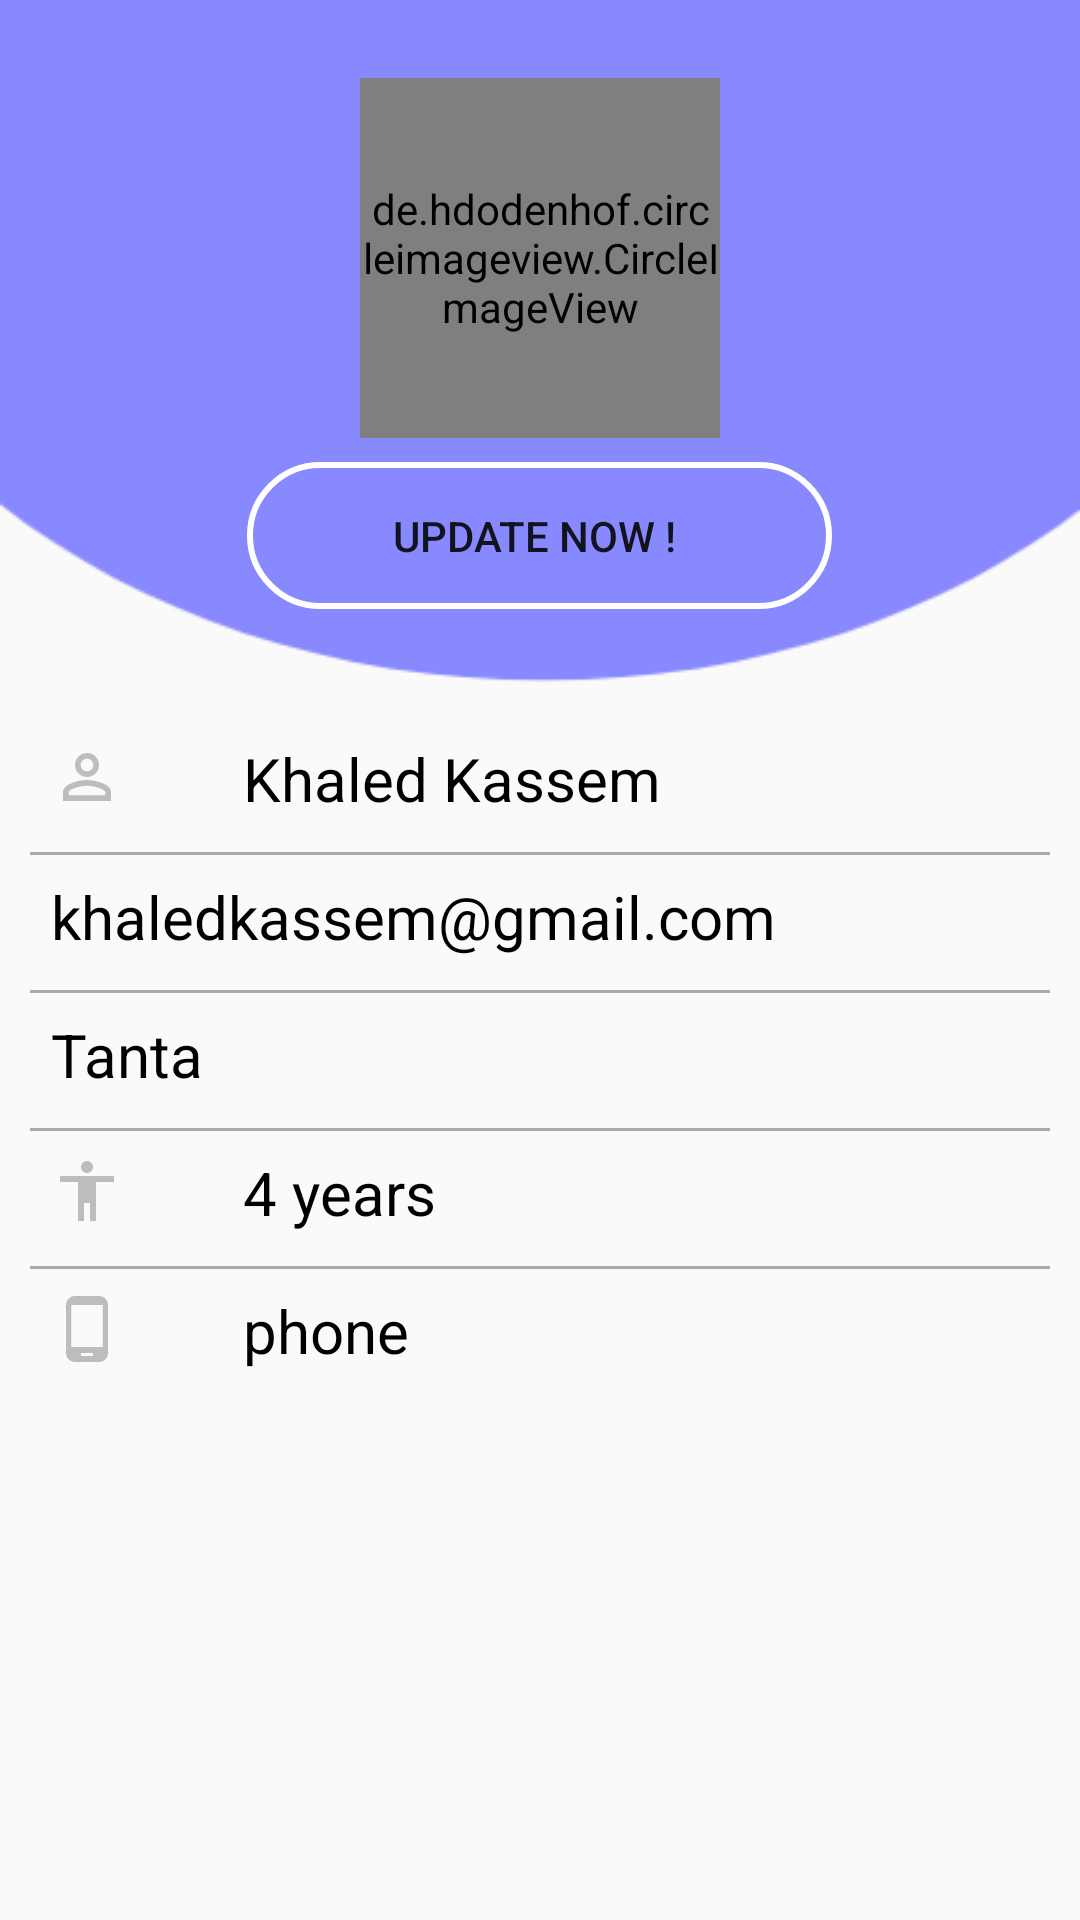

This screen was rendered from an Android layout file. Write that file and the resources it references.
<!-- AndroidManifest.xml: application theme AppTheme -->
<!-- res/layout/fragment_profile_for_parent.xml -->
<?xml version="1.0" encoding="utf-8"?>
<LinearLayout xmlns:android="http://schemas.android.com/apk/res/android"
    xmlns:tools="http://schemas.android.com/tools"
    android:layout_width="match_parent"
    android:layout_height="match_parent"
    android:orientation="vertical"
    tools:context=".Activites.parent.profileForParent">

    <LinearLayout
        android:layout_width="match_parent"
        android:layout_height="229dp"
        android:background="@drawable/backforprofile"
        android:gravity="center_horizontal|center_vertical"
        android:orientation="vertical">

        <de.hdodenhof.circleimageview.CircleImageView xmlns:app="http://schemas.android.com/apk/res-auto"
            android:id="@+id/parent_profile_image"
            android:layout_width="120dp"
            android:layout_height="120dp"
            android:layout_gravity="center"
            android:src="@drawable/p_s_p_m"
            app:civ_border_color="#f9e6ff"
            app:civ_border_width="2dp" />

        <Button
            android:id="@+id/upload_profile_parent_pic"
            android:layout_width="195dp"
            android:layout_height="wrap_content"
            android:layout_marginTop="8dp"
            android:background="@drawable/stylebutton2"
            android:text="Update Now ! " />

    </LinearLayout>

    <LinearLayout
        android:layout_width="match_parent"
        android:layout_height="290dp"
        android:layout_margin="10dp"
        android:layout_marginTop="70dp"
        android:orientation="vertical">

        <TextView
            android:id="@+id/forusername"
            android:layout_width="match_parent"
            android:layout_height="40dp"
            android:drawableLeft="@drawable/ic_perm_identity_black_24dp"
            android:drawablePadding="40dp"
            android:padding="7dp"
            android:text="Khaled Kassem"
            android:textColor="#000"
            android:textSize="20dp" />

        <View
            android:layout_width="match_parent"
            android:layout_height="1dp"
            android:layout_marginTop="5dp"
            android:background="@android:color/darker_gray" />

        <TextView
            android:id="@+id/foremail"
            android:layout_width="match_parent"
            android:layout_height="40dp"
            android:layout_centerHorizontal="true"
            android:drawableLeft="@drawable/email"
            android:drawablePadding="40dp"
            android:padding="7dp"
            android:text="khaledkassem@gmail.com"
            android:textColor="#000"
            android:textSize="20dp"


            />

        <View
            android:layout_width="match_parent"
            android:layout_height="1dp"
            android:layout_marginTop="5dp"
            android:background="@android:color/darker_gray" />

        <TextView
            android:id="@+id/foraddress"
            android:layout_width="match_parent"
            android:layout_height="40dp"
            android:drawableLeft="@drawable/address"
            android:drawablePadding="40dp"
            android:padding="7dp"
            android:text="Tanta"
            android:textColor="#000"
            android:textSize="20dp"

            />

        <View
            android:layout_width="match_parent"
            android:layout_height="1dp"
            android:layout_marginTop="5dp"
            android:background="@android:color/darker_gray" />

        <TextView
            android:id="@+id/forage"
            android:layout_width="match_parent"
            android:layout_height="40dp"
            android:layout_centerHorizontal="true"
            android:layout_gravity="center_horizontal"
            android:drawableLeft="@drawable/age"
            android:drawablePadding="40dp"
            android:padding="7dp"
            android:text="4 years"
            android:textColor="#000"
            android:textSize="20dp"

            />

        <View
            android:layout_width="match_parent"
            android:layout_height="1dp"
            android:layout_marginTop="5dp"
            android:background="@android:color/darker_gray" />

        <TextView
            android:id="@+id/phone"
            android:layout_width="match_parent"
            android:layout_height="40dp"
            android:layout_centerHorizontal="true"
            android:layout_gravity="center_horizontal"
            android:drawableLeft="@drawable/phone"
            android:drawablePadding="40dp"
            android:padding="7dp"
            android:text="phone"
            android:textColor="#000"
            android:textSize="20dp"

            />


    </LinearLayout>


</LinearLayout>
<!-- resources referenced by this layout -->
<resources>
  <!-- drawable age (drawable) -->
  <vector xmlns:android="http://schemas.android.com/apk/res/android"
          android:width="24dp"
          android:height="24dp"
          android:viewportWidth="24.0"
          android:viewportHeight="24.0">
      <path
          android:fillColor="#80808080"
          android:pathData="M12,2c1.1,0 2,0.9 2,2s-0.9,2 -2,2 -2,-0.9 -2,-2 0.9,-2 2,-2zM21,9h-6v13h-2v-6h-2v6L9,22L9,9L3,9L3,7h18v2z"/>
  </vector>
  <!-- drawable backforprofile: png bitmap (drawable, 5598 bytes) -->
  <!-- drawable ic_perm_identity_black_24dp (drawable) -->
  <vector xmlns:android="http://schemas.android.com/apk/res/android"
          android:width="24dp"
          android:height="24dp"
          android:viewportWidth="24.0"
          android:viewportHeight="24.0">
      <path
          android:fillColor="#80808080"
          android:pathData="M12,5.9c1.16,0 2.1,0.94 2.1,2.1s-0.94,2.1 -2.1,2.1S9.9,9.16 9.9,8s0.94,-2.1 2.1,-2.1m0,9c2.97,0 6.1,1.46 6.1,2.1v1.1L5.9,18.1L5.9,17c0,-0.64 3.13,-2.1 6.1,-2.1M12,4C9.79,4 8,5.79 8,8s1.79,4 4,4 4,-1.79 4,-4 -1.79,-4 -4,-4zM12,13c-2.67,0 -8,1.34 -8,4v3h16v-3c0,-2.66 -5.33,-4 -8,-4z"/>
  </vector>
  <!-- drawable phone (drawable) -->
  <vector xmlns:android="http://schemas.android.com/apk/res/android"
          android:width="24dp"
          android:height="24dp"
          android:viewportWidth="24.0"
          android:viewportHeight="24.0">
      <path
          android:fillColor="#80808080"
          android:pathData="M16,1L8,1C6.34,1 5,2.34 5,4v16c0,1.66 1.34,3 3,3h8c1.66,0 3,-1.34 3,-3L19,4c0,-1.66 -1.34,-3 -3,-3zM14,21h-4v-1h4v1zM17.25,18L6.75,18L6.75,4h10.5v14z"/>
  </vector>
  <!-- drawable stylebutton2 (drawable) -->
  <?xml version="1.0" encoding="utf-8"?>
  <shape xmlns:android="http://schemas.android.com/apk/res/android">
  <stroke android:color="#FFF" android:width="2dp"/>
  <corners android:radius="25dp"/>
  <padding android:bottom="15dp" android:top="15dp" android:left="15dp" android:right="15dp"/>
  </shape>
  <style name="AppTheme" parent="Theme.AppCompat.Light.NoActionBar">
          
          <item name="colorPrimary">@color/pink</item>
          <item name="colorPrimaryDark">@color/colorPrimaryDark</item>
          <item name="colorAccent">@color/colorAccent</item>
      </style>
  <color name="pink"> #8989ff </color>
  <color name="colorPrimaryDark">#232824</color>
  <color name="colorAccent">#ff4081</color>
</resources>
